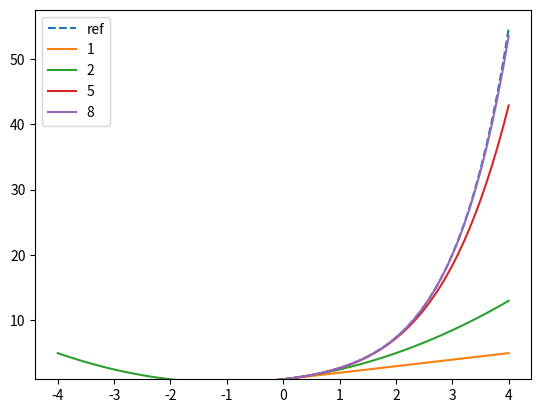

The matplotlib source for this figure:
# -*- coding: utf-8 -*-
"""
Created on Tue Feb 27 08:19:19 2024

@author: riouyans
"""
from cmath import exp
from math import factorial
from matplotlib import rcParams
from warnings import filterwarnings
import pandas as pd
import matplotlib.pyplot as plt

filterwarnings("ignore")

rcParams['figure.dpi'] = 300
plt.rcParams["legend.loc"] = "upper left"

# Paramètre d'entrée
N = [1, 2, 5, 8]
intervalle = (-4, 4)
PAS = 10e-2     # Correspond à 81 points

# Fonction pour approximer func
def exp_approx_func(N:int, t:float, fct:str) -> float:
    somme = 0
    for n in range(0, N+1):
        somme += (eval(fct)**n)/(factorial(n))
    return somme

# Fonction pour créer des t
def sequence(debut, fin, pas=1):
    n = int(round((fin - debut)/float(pas)))
    if n > 1: return [debut + pas*i for i in range(n+1)]
    elif n == 1: return [debut]
    else: return []

# Définie une suite de points espacé de pas dans l'intervalle
sequence_de_t = sequence(intervalle[0], intervalle[1], PAS)

FONCTION = 't'
# On crée un DataFrame pour les x
df_x = pd.DataFrame({key: exp(key) for key in sequence_de_t}.items(), columns=['x', 'y'])
# On crée un DataFrame pour les N
df_N = pd.DataFrame({key: exp(key) for key in N}.items(), columns=['x', 'y'])
# On trace les différentes courbes
plt.plot(df_x['x'],df_x['y'], label="ref", linestyle='dashed')

courbes_N = []
for element in N:
    N_vals = []
    for t in sequence_de_t:
        N_t = exp_approx_func(element, t, FONCTION)
        N_vals.append([element, t, N_t])
    courbes_N.append(pd.DataFrame(N_vals, columns=['t', 'x', 'y']))
#
for df_N in courbes_N:
    plt.plot(df_N['x'],df_N['y'], label=f"{df_N['t'][0]}")

# Différentes configurations pour rendre le graphe plus lisible
plt.legend()
plt.ylim(1)
